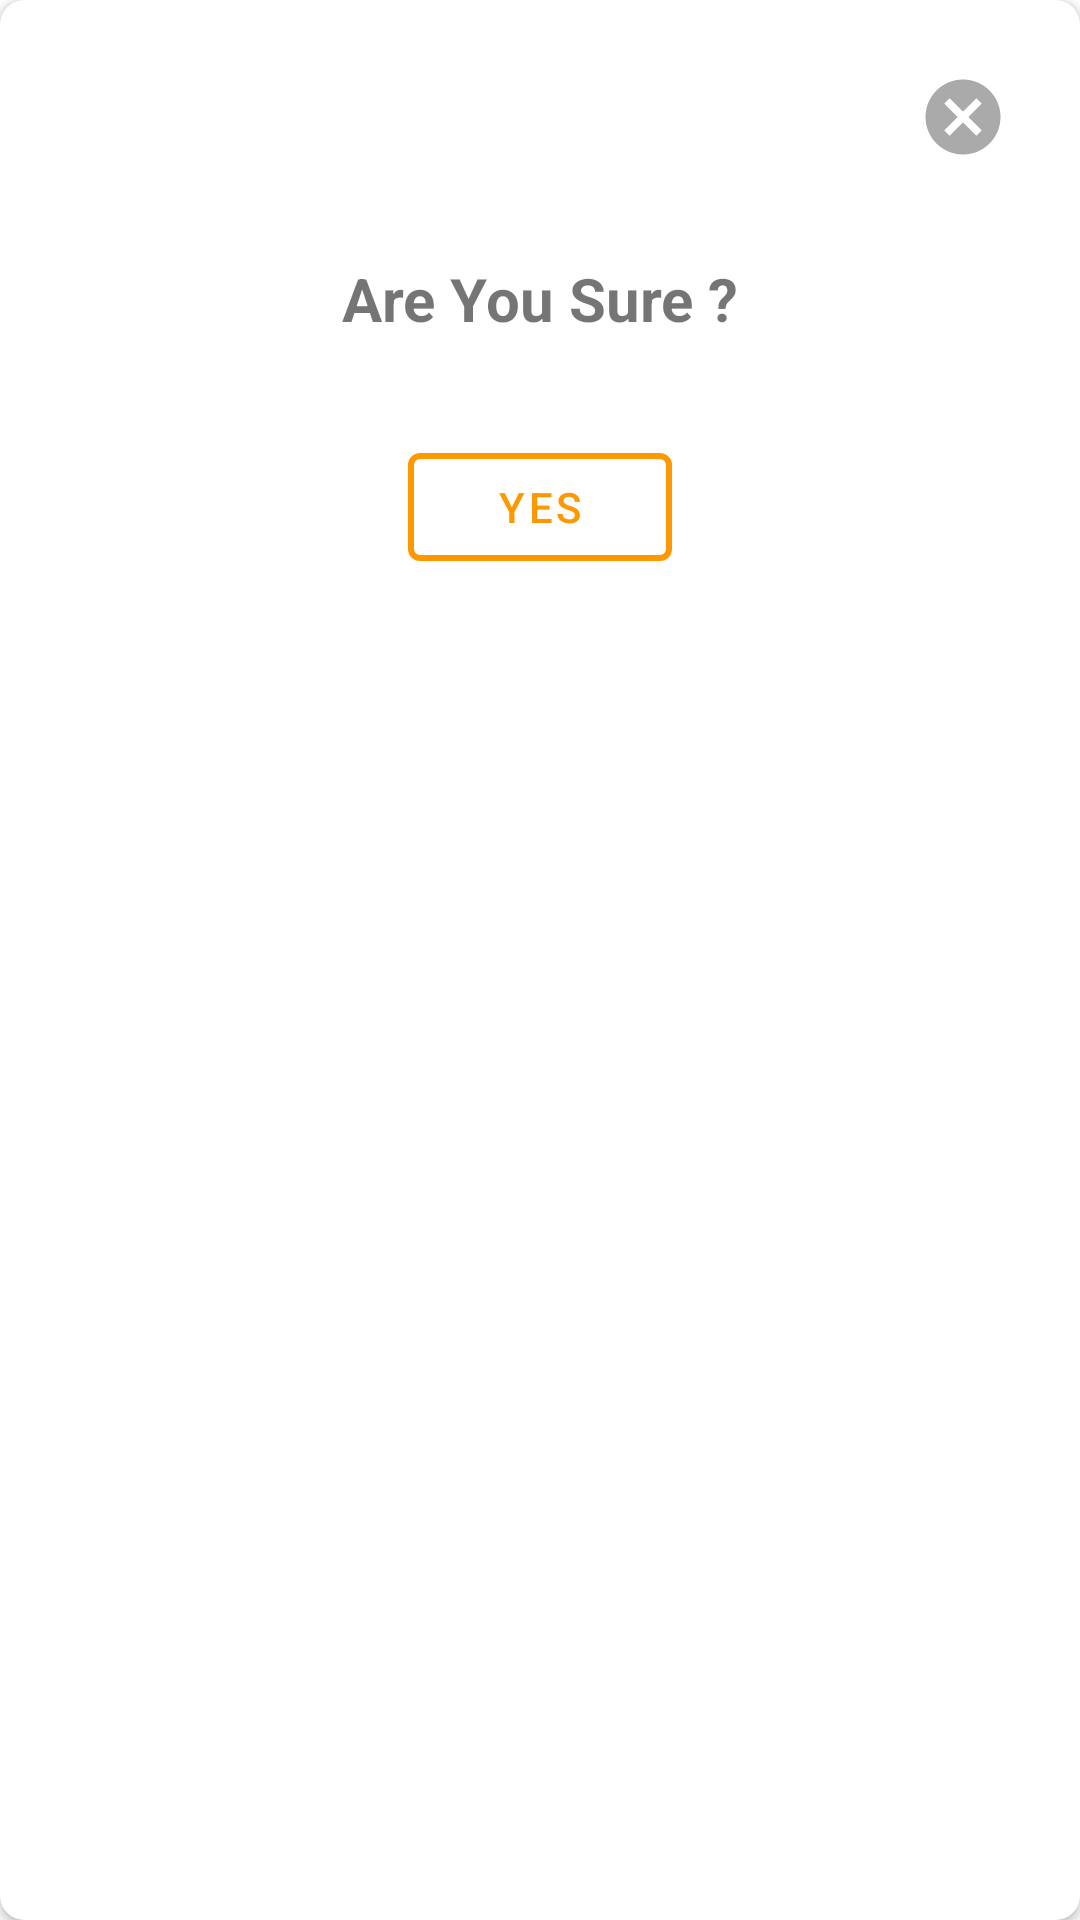

Layout XML and referenced resources for this Android screen:
<!-- AndroidManifest.xml: application theme AppTheme -->
<!-- res/layout/dialog_confirm.xml -->
<?xml version="1.0" encoding="utf-8"?>


<androidx.cardview.widget.CardView xmlns:android="http://schemas.android.com/apk/res/android"
    xmlns:app="http://schemas.android.com/apk/res-auto"
    android:layout_width="match_parent"
    android:layout_height="wrap_content"
    android:layout_margin="16dp"
    app:cardCornerRadius="8dp">

    <LinearLayout
        android:layout_width="match_parent"
        android:layout_height="wrap_content"
        android:gravity="center_horizontal"
        android:orientation="vertical"
        android:padding="24dp">

    <ImageView
        android:id="@+id/cancel"
        android:layout_width="30dp"
        android:layout_height="30dp"
        android:layout_gravity="end"
        app:srcCompat="@drawable/ic_cancel"
        app:tint="@android:color/darker_gray" />

    <TextView
        android:id="@+id/textView2"
        android:layout_width="wrap_content"
        android:layout_height="wrap_content"
        android:layout_marginTop="32dp"
        android:text="Are You Sure ?"
        android:textSize="20sp"
        android:textStyle="bold" />

    <com.google.android.material.button.MaterialButton
        android:id="@+id/yes"
        android:layout_width="wrap_content"
        android:layout_height="wrap_content"
        android:layout_marginTop="32dp"
        android:text="Yes"
        android:textColor="@color/colorAccent"
        app:backgroundTint="@android:color/white"
        app:rippleColor="@color/colorAccent"
        app:strokeColor="@color/colorAccent"
        app:strokeWidth="2dp" />
    </LinearLayout>

</androidx.cardview.widget.CardView>
<!-- resources referenced by this layout -->
<resources>
  <color name="colorAccent">#FF9800</color>
  <!-- drawable ic_cancel (drawable) -->
  <vector android:height="24dp" android:tint="#FFFFFF"
      android:viewportHeight="24" android:viewportWidth="24"
      android:width="24dp" xmlns:android="http://schemas.android.com/apk/res/android">
      <path android:fillColor="@android:color/white" android:pathData="M12,2C6.47,2 2,6.47 2,12s4.47,10 10,10 10,-4.47 10,-10S17.53,2 12,2zM17,15.59L15.59,17 12,13.41 8.41,17 7,15.59 10.59,12 7,8.41 8.41,7 12,10.59 15.59,7 17,8.41 13.41,12 17,15.59z"/>
  </vector>
  <style name="AppTheme" parent="Theme.MaterialComponents.Light.NoActionBar">
          
          <item name="colorPrimary">@color/colorPrimary</item>
          <item name="colorPrimaryDark">@color/colorPrimaryDark</item>
          <item name="colorAccent">@color/colorAccent</item>
  
      </style>
  <color name="colorPrimary">#000000</color>
  <color name="colorPrimaryDark">#000000</color>
</resources>
